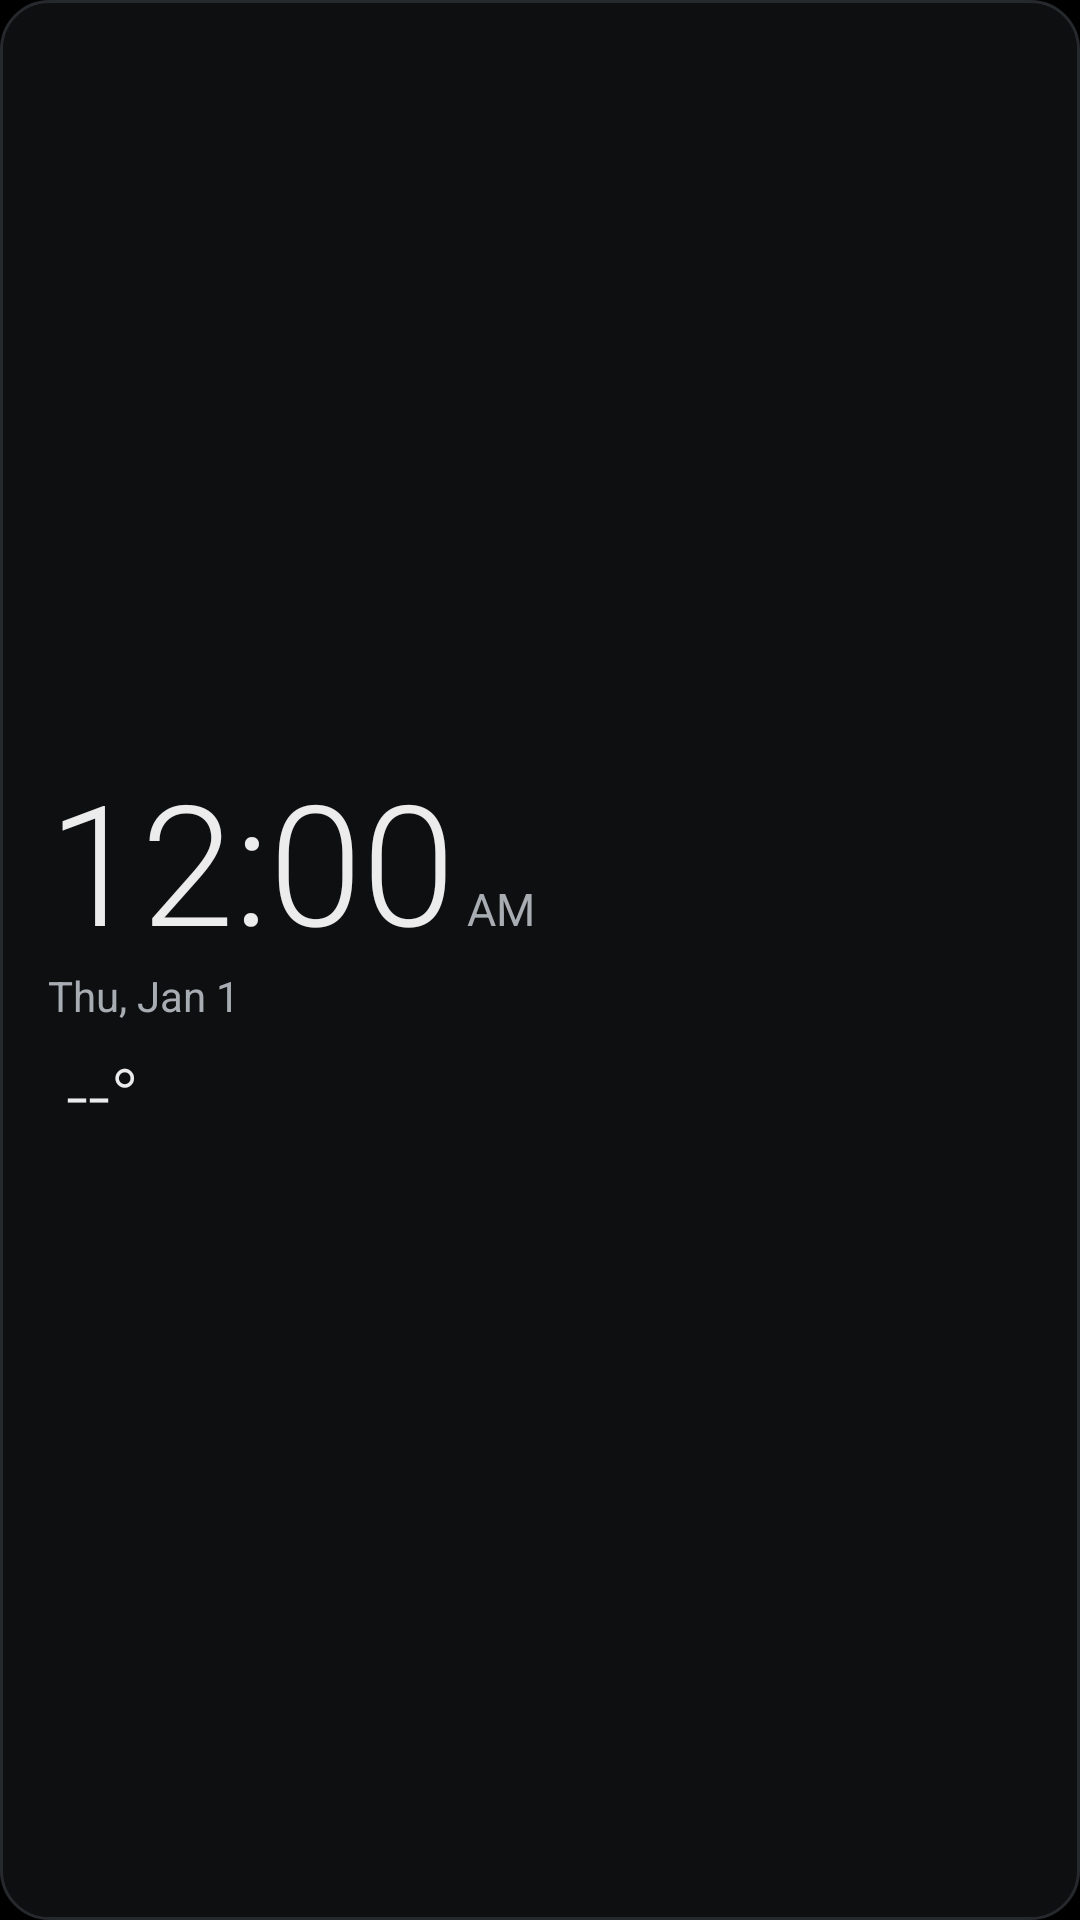

Write the Android layout XML for this screen, with the resource values it uses.
<!-- AndroidManifest.xml: application theme AppTheme -->
<!-- res/layout/widget_clock.xml -->
<?xml version="1.0" encoding="utf-8"?>
<LinearLayout xmlns:android="http://schemas.android.com/apk/res/android"
    android:id="@android:id/background"
    android:layout_width="match_parent"
    android:layout_height="match_parent"
    android:background="@drawable/widget_background"
    android:gravity="center_vertical"
    android:orientation="vertical"
    android:paddingStart="16dp"
    android:paddingTop="10dp"
    android:paddingEnd="16dp"
    android:paddingBottom="10dp">

    <LinearLayout
        android:id="@+id/widget_clock_area"
        android:layout_width="match_parent"
        android:layout_height="wrap_content"
        android:orientation="vertical">

        <LinearLayout
            android:layout_width="wrap_content"
            android:layout_height="wrap_content"
            android:baselineAligned="true"
            android:orientation="horizontal">

            <TextClock
                android:id="@+id/widget_clock_time"
                android:layout_width="wrap_content"
                android:layout_height="wrap_content"
                android:fontFamily="sans-serif-light"
                android:fontFeatureSettings="tnum"
                android:format12Hour="h:mm"
                android:format24Hour="HH:mm"
                android:includeFontPadding="false"
                android:maxLines="1"
                android:textColor="#FFECECED"
                android:textSize="56sp" />

            <TextClock
                android:id="@+id/widget_clock_ampm"
                android:layout_width="wrap_content"
                android:layout_height="wrap_content"
                android:layout_marginStart="4dp"
                android:format12Hour="a"
                android:format24Hour=""
                android:maxLines="1"
                android:textColor="#FFA8ACB3"
                android:textSize="15sp" />
        </LinearLayout>

        <TextClock
            android:id="@+id/widget_clock_date"
            android:layout_width="match_parent"
            android:layout_height="wrap_content"
            android:ellipsize="end"
            android:format12Hour="EEE, MMM d"
            android:format24Hour="EEE, MMM d"
            android:maxLines="1"
            android:textColor="#FFA8ACB3"
            android:textSize="14sp" />
    </LinearLayout>

    <LinearLayout
        android:id="@+id/widget_main"
        android:layout_width="match_parent"
        android:layout_height="wrap_content"
        android:layout_marginTop="8dp"
        android:gravity="center_vertical"
        android:orientation="horizontal">

        <TextView
            android:id="@+id/widget_icon"
            android:layout_width="wrap_content"
            android:layout_height="wrap_content"
            android:includeFontPadding="false"
            android:textSize="24sp" />

        <TextView
            android:id="@+id/widget_temp"
            android:layout_width="wrap_content"
            android:layout_height="wrap_content"
            android:layout_marginStart="6dp"
            android:fontFamily="sans-serif-light"
            android:fontFeatureSettings="tnum"
            android:includeFontPadding="false"
            android:maxLines="1"
            android:text="@string/widget_temp_unknown"
            android:textColor="#FFECECED"
            android:textSize="26sp" />

        <LinearLayout
            android:id="@+id/widget_side"
            android:layout_width="0dp"
            android:layout_height="wrap_content"
            android:layout_marginStart="10dp"
            android:layout_weight="1"
            android:orientation="vertical">

            <TextView
                android:id="@+id/widget_condition"
                android:layout_width="match_parent"
                android:layout_height="wrap_content"
                android:ellipsize="end"
                android:maxLines="1"
                android:textColor="#FFECECED"
                android:textSize="13sp" />

            <TextView
                android:id="@+id/widget_hilo"
                android:layout_width="match_parent"
                android:layout_height="wrap_content"
                android:ellipsize="end"
                android:fontFeatureSettings="tnum"
                android:maxLines="1"
                android:textColor="#FFA8ACB3"
                android:textSize="12sp" />
        </LinearLayout>
    </LinearLayout>

    <TextView
        android:id="@+id/widget_alert"
        android:layout_width="match_parent"
        android:layout_height="wrap_content"
        android:layout_marginTop="4dp"
        android:ellipsize="end"
        android:fontFamily="sans-serif-medium"
        android:maxLines="1"
        android:textColor="#FFE5484D"
        android:textSize="12sp"
        android:visibility="gone" />

    
    <TextView
        android:id="@+id/widget_note"
        android:layout_width="match_parent"
        android:layout_height="wrap_content"
        android:layout_marginTop="4dp"
        android:ellipsize="end"
        android:maxLines="2"
        android:textColor="#FFA8ACB3"
        android:textSize="11sp"
        android:visibility="gone" />

    <TextView
        android:id="@+id/widget_message"
        android:layout_width="match_parent"
        android:layout_height="wrap_content"
        android:layout_marginTop="6dp"
        android:ellipsize="end"
        android:maxLines="2"
        android:textColor="#FFA8ACB3"
        android:textSize="12sp"
        android:visibility="gone" />
</LinearLayout>
<!-- resources referenced by this layout -->
<resources>
  <!-- drawable widget_background (drawable) -->
  <?xml version="1.0" encoding="utf-8"?>
  <shape xmlns:android="http://schemas.android.com/apk/res/android"
      android:shape="rectangle">
      <solid android:color="#FF0E0F11" />
      <stroke
          android:width="1dp"
          android:color="#FF25282D" />
      <corners android:radius="16dp" />
  </shape>
  <string name="widget_temp_unknown" translatable="false">--°</string>
  <style name="AppTheme" parent="Theme.AppCompat.NoActionBar">
          <item name="android:windowBackground">@android:color/black</item>
      </style>
</resources>
